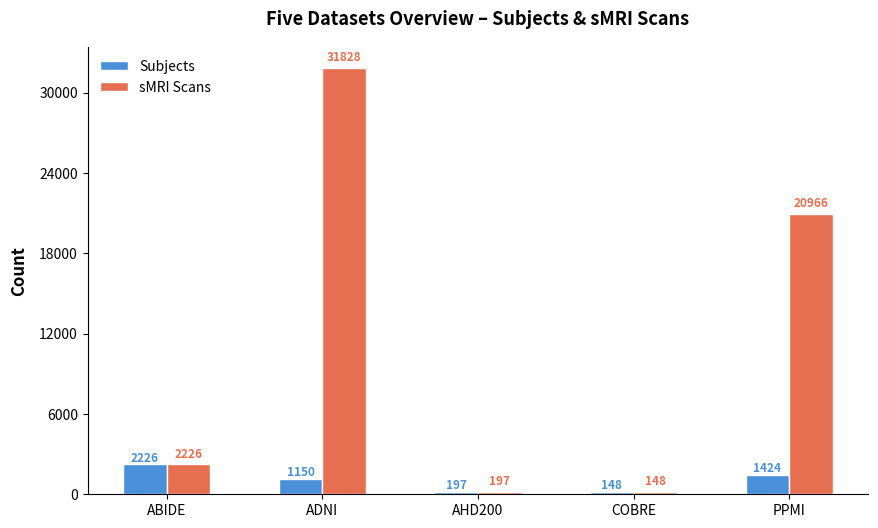

Source code (Python): (Note: this script raises an exception after producing the figure.)
import matplotlib.pyplot as plt
import numpy as np

datasets = ['ABIDE', 'ADNI', 'AHD200', 'COBRE', 'PPMI']
subjects = [2226, 1150, 197, 148, 1424]
smri     = [2226, 31828, 197, 148, 20966]

x = np.arange(len(datasets))
w = 0.28  # 细柱宽度

fig, ax = plt.subplots(figsize=(9, 5.5))

bars1 = ax.bar(x - w/2, subjects, w, label='Subjects', color='#4A90D9', edgecolor='white')
bars2 = ax.bar(x + w/2, smri, w, label='sMRI Scans', color='#E76F51', edgecolor='white')

# Annotate values on top of bars
for bar, v in zip(bars1, subjects):
    ax.text(bar.get_x() + bar.get_width()/2, bar.get_height() + max(subjects)*0.01,
            str(v), ha='center', va='bottom', fontsize=8.5, fontweight='bold', color='#4A90D9')
for bar, v in zip(bars2, smri):
    ax.text(bar.get_x() + bar.get_width()/2, bar.get_height() + max(smri)*0.01,
            str(v), ha='center', va='bottom', fontsize=8.5, fontweight='bold', color='#E76F51')

ax.set_xticks(x)
ax.set_xticklabels(datasets, fontsize=11)
ax.set_ylabel('Count', fontsize=12, fontweight='bold', labelpad=8)
ax.set_title('Five Datasets Overview – Subjects & sMRI Scans', fontsize=13, fontweight='bold', pad=16)
ax.spines['top'].set_visible(False)
ax.spines['right'].set_visible(False)
ax.legend(loc='upper left', frameon=False, fontsize=10)
ax.tick_params(labelsize=10)
ax.yaxis.set_major_locator(plt.MaxNLocator(6))

fig.tight_layout(pad=1.5)
plt.savefig('C:/Users/zhongqing.lu/Desktop/works/数据集/Five_Datasets_Overview.png', dpi=300, bbox_inches='tight', pad_inches=0.15)
plt.close()
print('Five_Datasets_Overview.png saved.')
